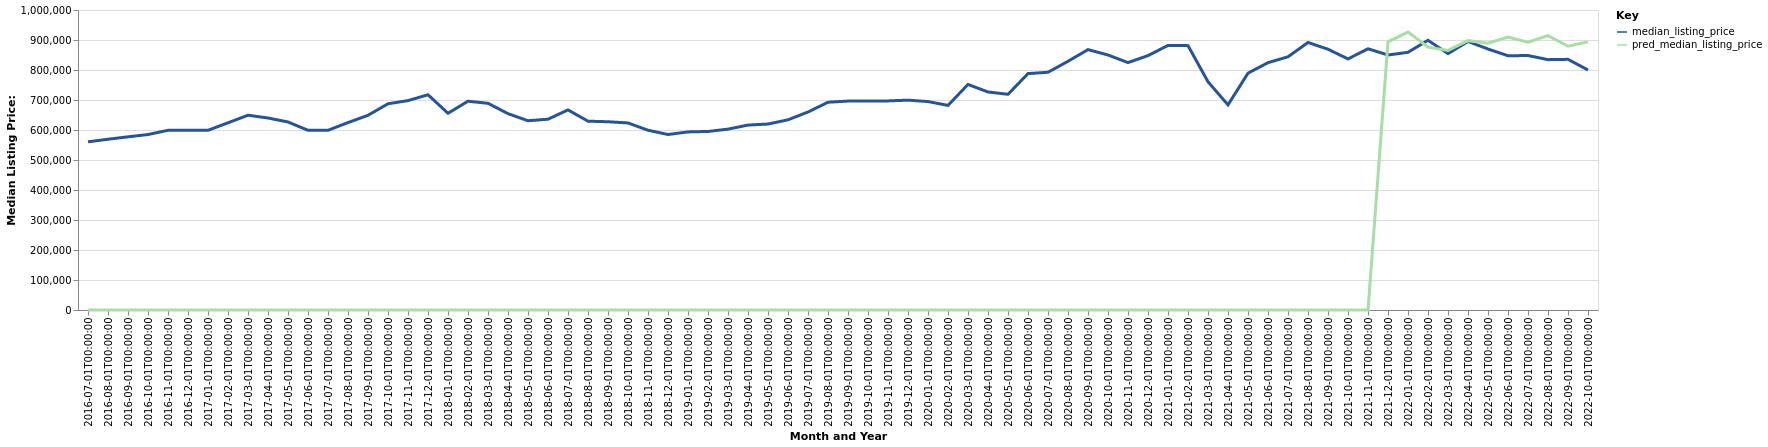

Source data for this figure (header and first rows):
date, time_idx, median_listing_price, thirty_year_interest_rate_five, month, county_name, active_listing_count, pred_median_listing_price, month_year
2016-07-01, 0, 560609, 3.72, 7, Gardnerville Ranchos, NV, 457.0, 0, Jul-2016
2016-08-01, 1, 569250, 3.73, 8, Gardnerville Ranchos, NV, 431.0, 0, Aug-2016
2016-09-01, 2, 577250, 3.66, 9, Gardnerville Ranchos, NV, 422.0, 0, Sep-2016
2016-10-01, 3, 584900, 3.64, 10, Gardnerville Ranchos, NV, 398.0, 0, Oct-2016
2016-11-01, 4, 599000, 3.66, 11, Gardnerville Ranchos, NV, 375.0, 0, Nov-2016
2016-12-01, 5, 599000, 3.48, 12, Gardnerville Ranchos, NV, 352.0, 0, Dec-2016
2017-01-01, 6, 599000, 3.45, 1, Gardnerville Ranchos, NV, 331.0, 0, Jan-2017
2017-02-01, 7, 624000, 3.5, 2, Gardnerville Ranchos, NV, 300.0, 0, Feb-2017
2017-03-01, 8, 649225, 3.52, 3, Gardnerville Ranchos, NV, 285.0, 0, Mar-2017
2017-04-01, 9, 640000, 4.03, 4, Gardnerville Ranchos, NV, 290.0, 0, Apr-2017
2017-05-01, 10, 626750, 4.32, 5, Gardnerville Ranchos, NV, 310.0, 0, May-2017
2017-06-01, 11, 599000, 4.2, 6, Gardnerville Ranchos, NV, 348.0, 0, Jun-2017
2017-07-01, 12, 599000, 4.19, 7, Gardnerville Ranchos, NV, 364.0, 0, Jul-2017
2017-08-01, 13, 624725, 4.3, 8, Gardnerville Ranchos, NV, 338.0, 0, Aug-2017
2017-09-01, 14, 649000, 4.1, 9, Gardnerville Ranchos, NV, 317.0, 0, Sep-2017
2017-10-01, 15, 687450, 4.05, 10, Gardnerville Ranchos, NV, 293.0, 0, Oct-2017
2017-11-01, 16, 698000, 3.94, 11, Gardnerville Ranchos, NV, 279.0, 0, Nov-2017
2017-12-01, 17, 717500, 4.03, 12, Gardnerville Ranchos, NV, 237.0, 0, Dec-2017
2018-01-01, 18, 655750, 3.93, 1, Gardnerville Ranchos, NV, 216.0, 0, Jan-2018
2018-02-01, 19, 696000, 3.83, 2, Gardnerville Ranchos, NV, 193.0, 0, Feb-2018
2018-03-01, 20, 689000, 3.94, 3, Gardnerville Ranchos, NV, 190.0, 0, Mar-2018
2018-04-01, 21, 654500, 3.95, 4, Gardnerville Ranchos, NV, 199.0, 0, Apr-2018
2018-05-01, 22, 630900, 3.99, 5, Gardnerville Ranchos, NV, 230.0, 0, May-2018
2018-06-01, 23, 636000, 4.15, 6, Gardnerville Ranchos, NV, 271.0, 0, Jun-2018
2018-07-01, 24, 667000, 4.4, 7, Gardnerville Ranchos, NV, 313.0, 0, Jul-2018
2018-08-01, 25, 629429, 4.46, 8, Gardnerville Ranchos, NV, 327.0, 0, Aug-2018
2018-09-01, 26, 627500, 4.58, 9, Gardnerville Ranchos, NV, 316.0, 0, Sep-2018
2018-10-01, 27, 623475, 4.66, 10, Gardnerville Ranchos, NV, 329.0, 0, Oct-2018
2018-11-01, 28, 599250, 4.62, 11, Gardnerville Ranchos, NV, 315.0, 0, Nov-2018
2018-12-01, 29, 585000, 4.54, 12, Gardnerville Ranchos, NV, 296.0, 0, Dec-2018
2019-01-01, 30, 593625, 4.6, 1, Gardnerville Ranchos, NV, 262.0, 0, Jan-2019
2019-02-01, 31, 595125, 4.72, 2, Gardnerville Ranchos, NV, 236.0, 0, Feb-2019
2019-03-01, 32, 602929, 4.9, 3, Gardnerville Ranchos, NV, 251.0, 0, Mar-2019
2019-04-01, 33, 616500, 4.94, 4, Gardnerville Ranchos, NV, 272.0, 0, Apr-2019
2019-05-01, 34, 619875, 4.75, 5, Gardnerville Ranchos, NV, 302.0, 0, May-2019
2019-06-01, 35, 634000, 4.51, 6, Gardnerville Ranchos, NV, 315.0, 0, Jun-2019
2019-07-01, 36, 660000, 4.41, 7, Gardnerville Ranchos, NV, 365.0, 0, Jul-2019
2019-08-01, 37, 692518, 4.41, 8, Gardnerville Ranchos, NV, 368.0, 0, Aug-2019
2019-09-01, 38, 696445, 4.2, 9, Gardnerville Ranchos, NV, 364.0, 0, Sep-2019
2019-10-01, 39, 696814, 4.14, 10, Gardnerville Ranchos, NV, 359.0, 0, Oct-2019
2019-11-01, 40, 697000, 3.84, 11, Gardnerville Ranchos, NV, 315.0, 0, Nov-2019
2019-12-01, 41, 699500, 3.81, 12, Gardnerville Ranchos, NV, 298.0, 0, Dec-2019
2020-01-01, 42, 694750, 3.75, 1, Gardnerville Ranchos, NV, 266.0, 0, Jan-2020
2020-02-01, 43, 682000, 3.73, 2, Gardnerville Ranchos, NV, 257.0, 0, Feb-2020
2020-03-01, 44, 751875, 3.78, 3, Gardnerville Ranchos, NV, 236.0, 0, Mar-2020
2020-04-01, 45, 726750, 3.75, 4, Gardnerville Ranchos, NV, 259.0, 0, Apr-2020
2020-05-01, 46, 719000, 3.74, 5, Gardnerville Ranchos, NV, 277.0, 0, May-2020
2020-06-01, 47, 788000, 3.72, 6, Gardnerville Ranchos, NV, 256.0, 0, Jun-2020
2020-07-01, 48, 792475, 3.49, 7, Gardnerville Ranchos, NV, 225.0, 0, Jul-2020
2020-08-01, 49, 829000, 3.65, 8, Gardnerville Ranchos, NV, 182.0, 0, Aug-2020
2020-09-01, 50, 868000, 3.33, 9, Gardnerville Ranchos, NV, 150.0, 0, Sep-2020
2020-10-01, 51, 850000, 3.28, 10, Gardnerville Ranchos, NV, 136.0, 0, Oct-2020
2020-11-01, 52, 824725, 3.21, 11, Gardnerville Ranchos, NV, 125.0, 0, Nov-2020
2020-12-01, 53, 847950, 3.07, 12, Gardnerville Ranchos, NV, 102.0, 0, Dec-2020
2021-01-01, 54, 882000, 2.99, 1, Gardnerville Ranchos, NV, 76.0, 0, Jan-2021
2021-02-01, 55, 881225, 2.93, 2, Gardnerville Ranchos, NV, 70.0, 0, Feb-2021
2021-03-01, 56, 760750, 2.88, 3, Gardnerville Ranchos, NV, 75.0, 0, Mar-2021
2021-04-01, 57, 683750, 2.84, 4, Gardnerville Ranchos, NV, 112.0, 0, Apr-2021
2021-05-01, 58, 789450, 2.71, 5, Gardnerville Ranchos, NV, 100.0, 0, May-2021
2021-06-01, 59, 824500, 2.79, 6, Gardnerville Ranchos, NV, 112.0, 0, Jun-2021
... 16 more rows
